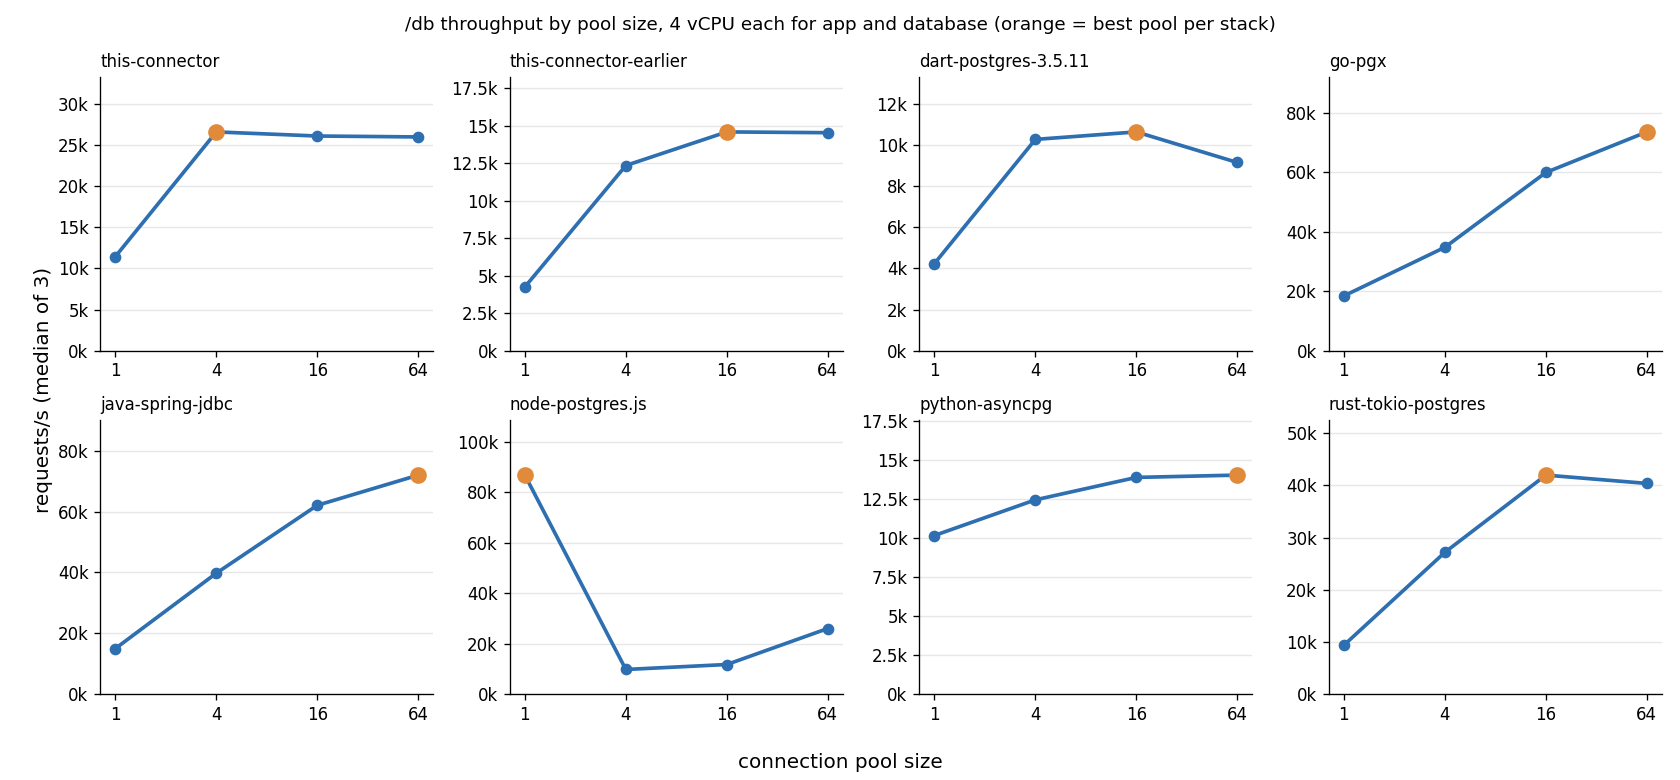

Source data for this figure (header and first rows):
stack, pool, n, rps_median
this-connector, 1, 3, 11432
this-connector, 4, 3, 26592
this-connector, 16, 3, 26093
this-connector, 64, 3, 25981
this-connector-earlier, 1, 3, 4251
this-connector-earlier, 4, 3, 12354
this-connector-earlier, 16, 3, 14595
this-connector-earlier, 64, 3, 14542
dart-postgres-3.5.11, 1, 3, 4234
dart-postgres-3.5.11, 4, 3, 10272
dart-postgres-3.5.11, 16, 3, 10637
dart-postgres-3.5.11, 64, 3, 9151
go-pgx, 1, 3, 18441
go-pgx, 4, 3, 34781
go-pgx, 16, 3, 59934
go-pgx, 64, 3, 73572
java-spring-jdbc, 1, 3, 14923
java-spring-jdbc, 4, 3, 39724
java-spring-jdbc, 16, 3, 62067
java-spring-jdbc, 64, 3, 71998
node-postgres.js, 1, 3, 86881
node-postgres.js, 4, 3, 9707
node-postgres.js, 16, 3, 11681
node-postgres.js, 64, 3, 25976
python-asyncpg, 1, 3, 10164
python-asyncpg, 4, 3, 12452
python-asyncpg, 16, 3, 13891
python-asyncpg, 64, 3, 14039
rust-tokio-postgres, 1, 3, 9355
rust-tokio-postgres, 4, 3, 27170
rust-tokio-postgres, 16, 3, 41975
rust-tokio-postgres, 64, 3, 40381
